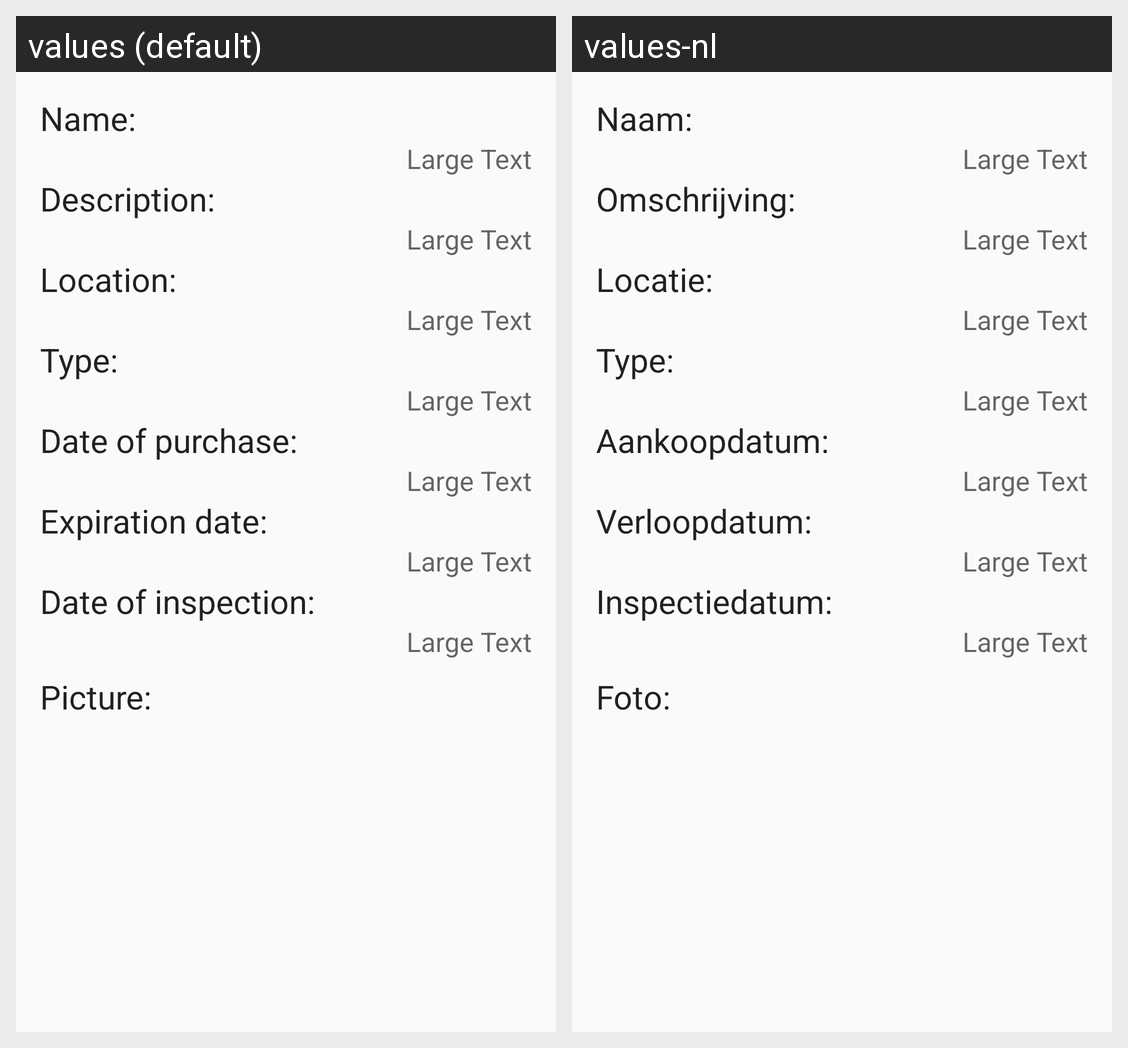

For this localized Android screen grid, give each drawn string resource with its value in every locale shown.
Android screen res/layout/activity_user_equipment_show.xml rendered under 2 locales, left to right: values (default), values-nl. Device: Nexus 5 (rendered at 1080×1920; each locale shown at half size, 540×960, under a caption strip naming it); theme AppTheme.
Strings drawn on this screen, with the default value and each locale's value (text and hints the layout hard-codes, and strings that could not be matched under every locale, appear in the picture but are not listed):

equipment_show_name
  values: Name:
  values-nl: Naam:

equipment_show_description
  values: Description:
  values-nl: Omschrijving:

equipment_show_location
  values: Location:
  values-nl: Locatie:

equipment_show_type
  values: Type:
  values-nl: Type:

equipment_show_purchase
  values: Date of purchase:
  values-nl: Aankoopdatum:

equipment_show_expire
  values: Expiration date:
  values-nl: Verloopdatum:

equipment_show_inspection
  values: Date of inspection:
  values-nl: Inspectiedatum:

equipment_show_image
  values: Picture:
  values-nl: Foto:
